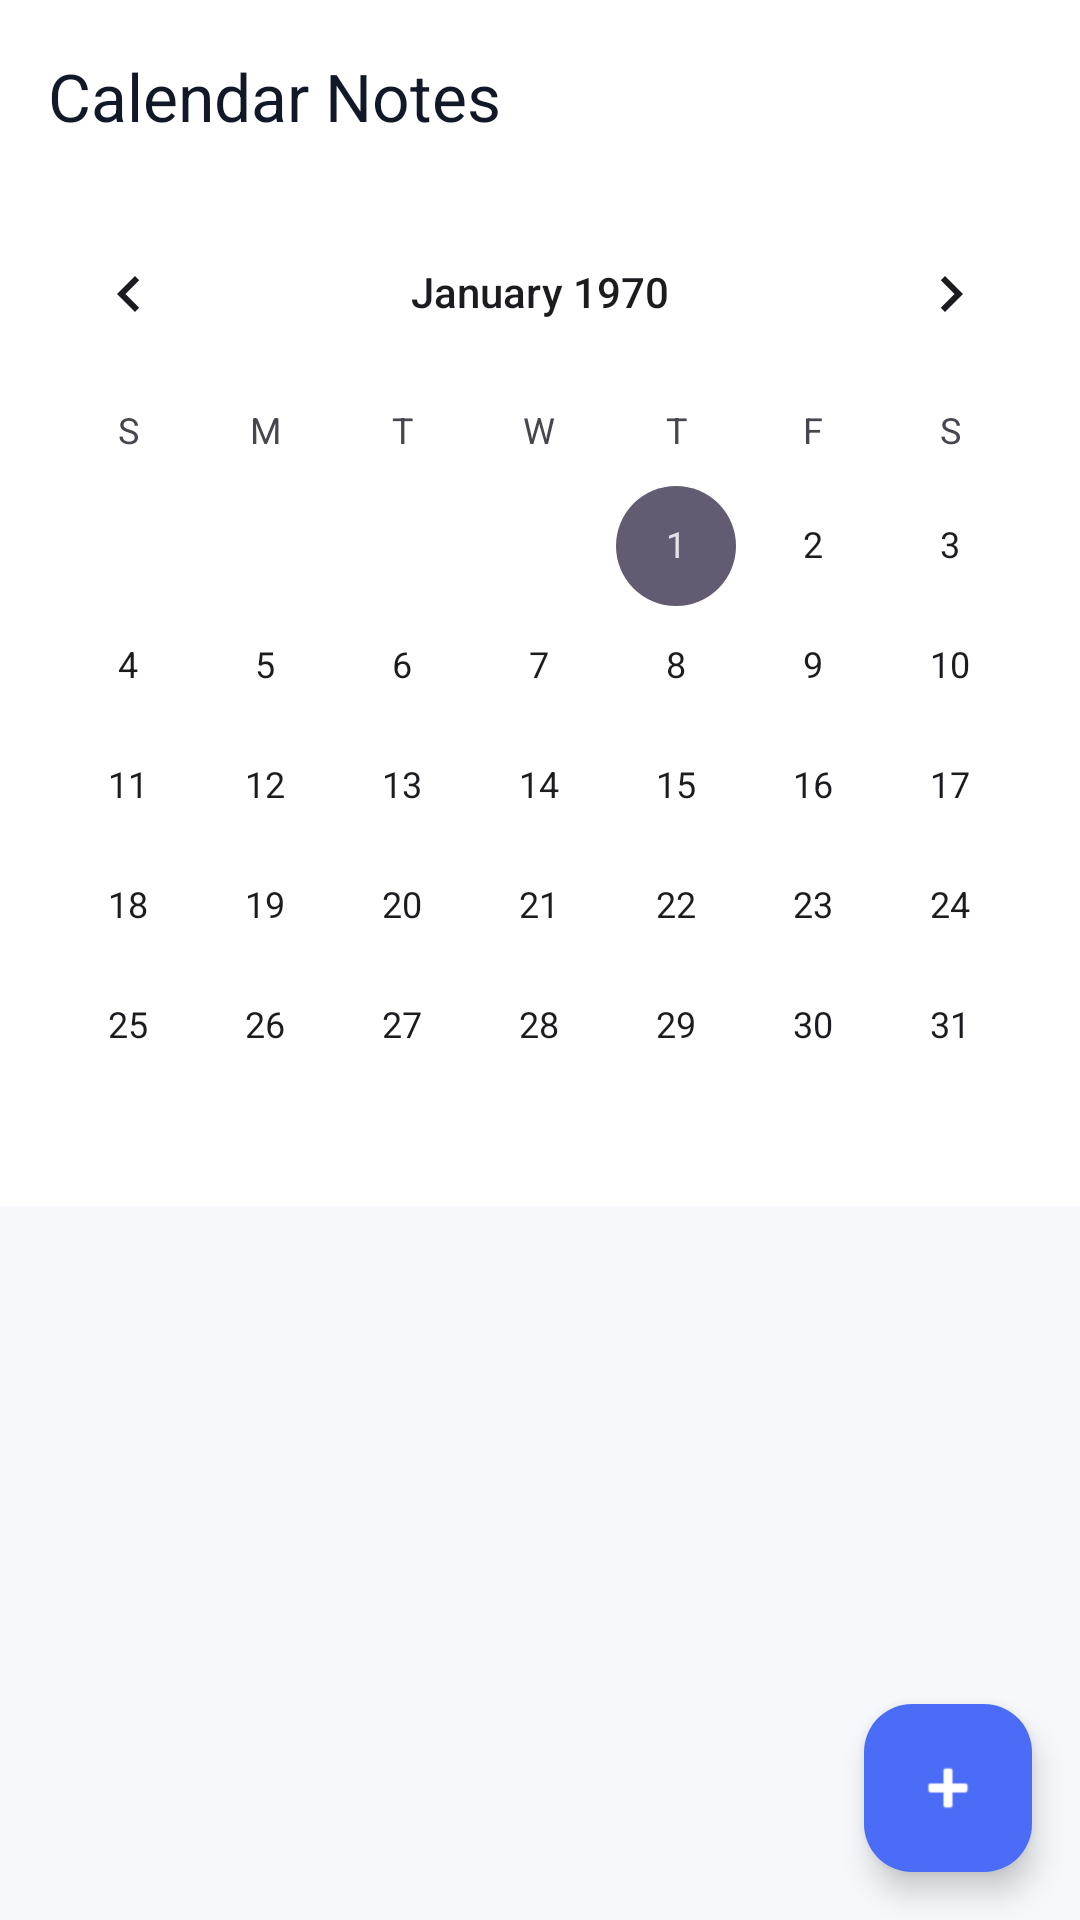

This screen was rendered from an Android layout file. Write that file and the resources it references.
<!-- AndroidManifest.xml: application theme Theme.ST_Meet -->
<!-- res/layout/activity_calendar.xml -->
<?xml version="1.0" encoding="utf-8"?>
<androidx.constraintlayout.widget.ConstraintLayout xmlns:android="http://schemas.android.com/apk/res/android"
    xmlns:app="http://schemas.android.com/apk/res-auto"
    android:layout_width="match_parent"
    android:layout_height="match_parent"
    android:background="@color/screen_light_bg">

    <com.google.android.material.appbar.MaterialToolbar
        android:id="@+id/toolbar"
        android:layout_width="0dp"
        android:layout_height="?attr/actionBarSize"
        android:background="@android:color/white"
        app:layout_constraintEnd_toEndOf="parent"
        app:layout_constraintStart_toStartOf="parent"
        app:layout_constraintTop_toTopOf="parent"
        app:navigationIcon="@drawable/ic_back"
        app:title="Calendar Notes"
        app:titleTextColor="@color/text_primary" />

    <CalendarView
        android:id="@+id/calendarView"
        android:layout_width="0dp"
        android:layout_height="wrap_content"
        android:background="@android:color/white"
        app:layout_constraintEnd_toEndOf="parent"
        app:layout_constraintStart_toStartOf="parent"
        app:layout_constraintTop_toBottomOf="@+id/toolbar" />

    <androidx.recyclerview.widget.RecyclerView
        android:id="@+id/recyclerNotes"
        android:layout_width="0dp"
        android:layout_height="0dp"
        android:padding="8dp"
        app:layout_constraintBottom_toBottomOf="parent"
        app:layout_constraintEnd_toEndOf="parent"
        app:layout_constraintStart_toStartOf="parent"
        app:layout_constraintTop_toBottomOf="@+id/calendarView" />

    <com.google.android.material.floatingactionbutton.FloatingActionButton
        android:id="@+id/fabAddNote"
        android:layout_width="wrap_content"
        android:layout_height="wrap_content"
        android:layout_margin="16dp"
        android:contentDescription="Add Note"
        android:src="@android:drawable/ic_input_add"
        app:backgroundTint="@color/brand_primary"
        app:layout_constraintBottom_toBottomOf="parent"
        app:layout_constraintEnd_toEndOf="parent"
        app:tint="@android:color/white" />

</androidx.constraintlayout.widget.ConstraintLayout>
<!-- resources referenced by this layout -->
<resources>
  <color name="brand_primary">#4A6CF7</color>
  <color name="screen_light_bg">#F6F8FB</color>
  <color name="text_primary">#111827</color>
  <style name="Theme.ST_Meet" parent="Base.Theme.ST_Meet" />
  <style name="Base.Theme.ST_Meet" parent="Theme.Material3.DayNight.NoActionBar">
          
          
      </style>
</resources>
